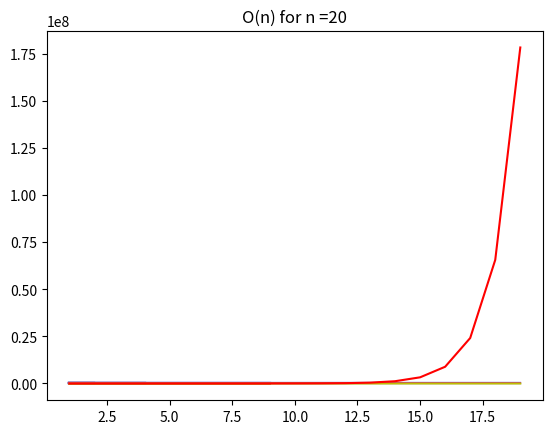

Write the Python code that produced this figure.
import numpy as np
import matplotlib.pyplot as plt


def poly(n):
    def polyXN(x):
        return x ** n

    return polyXN


fns = [np.log, poly(1), poly(2), poly(3), np.exp]
clrs = ['c', 'b', 'm', 'y', 'r']


def compareAsymptotic(n):
    x = np.arange(1, n, 1)
    plt.title('O(n) for n =' + str(n))
    for f, c in zip(fns, clrs):
        plt.plot(x, f(x), c)
    plt.show()


compareAsymptotic(3)
compareAsymptotic(5)
compareAsymptotic(10)
compareAsymptotic(20)
